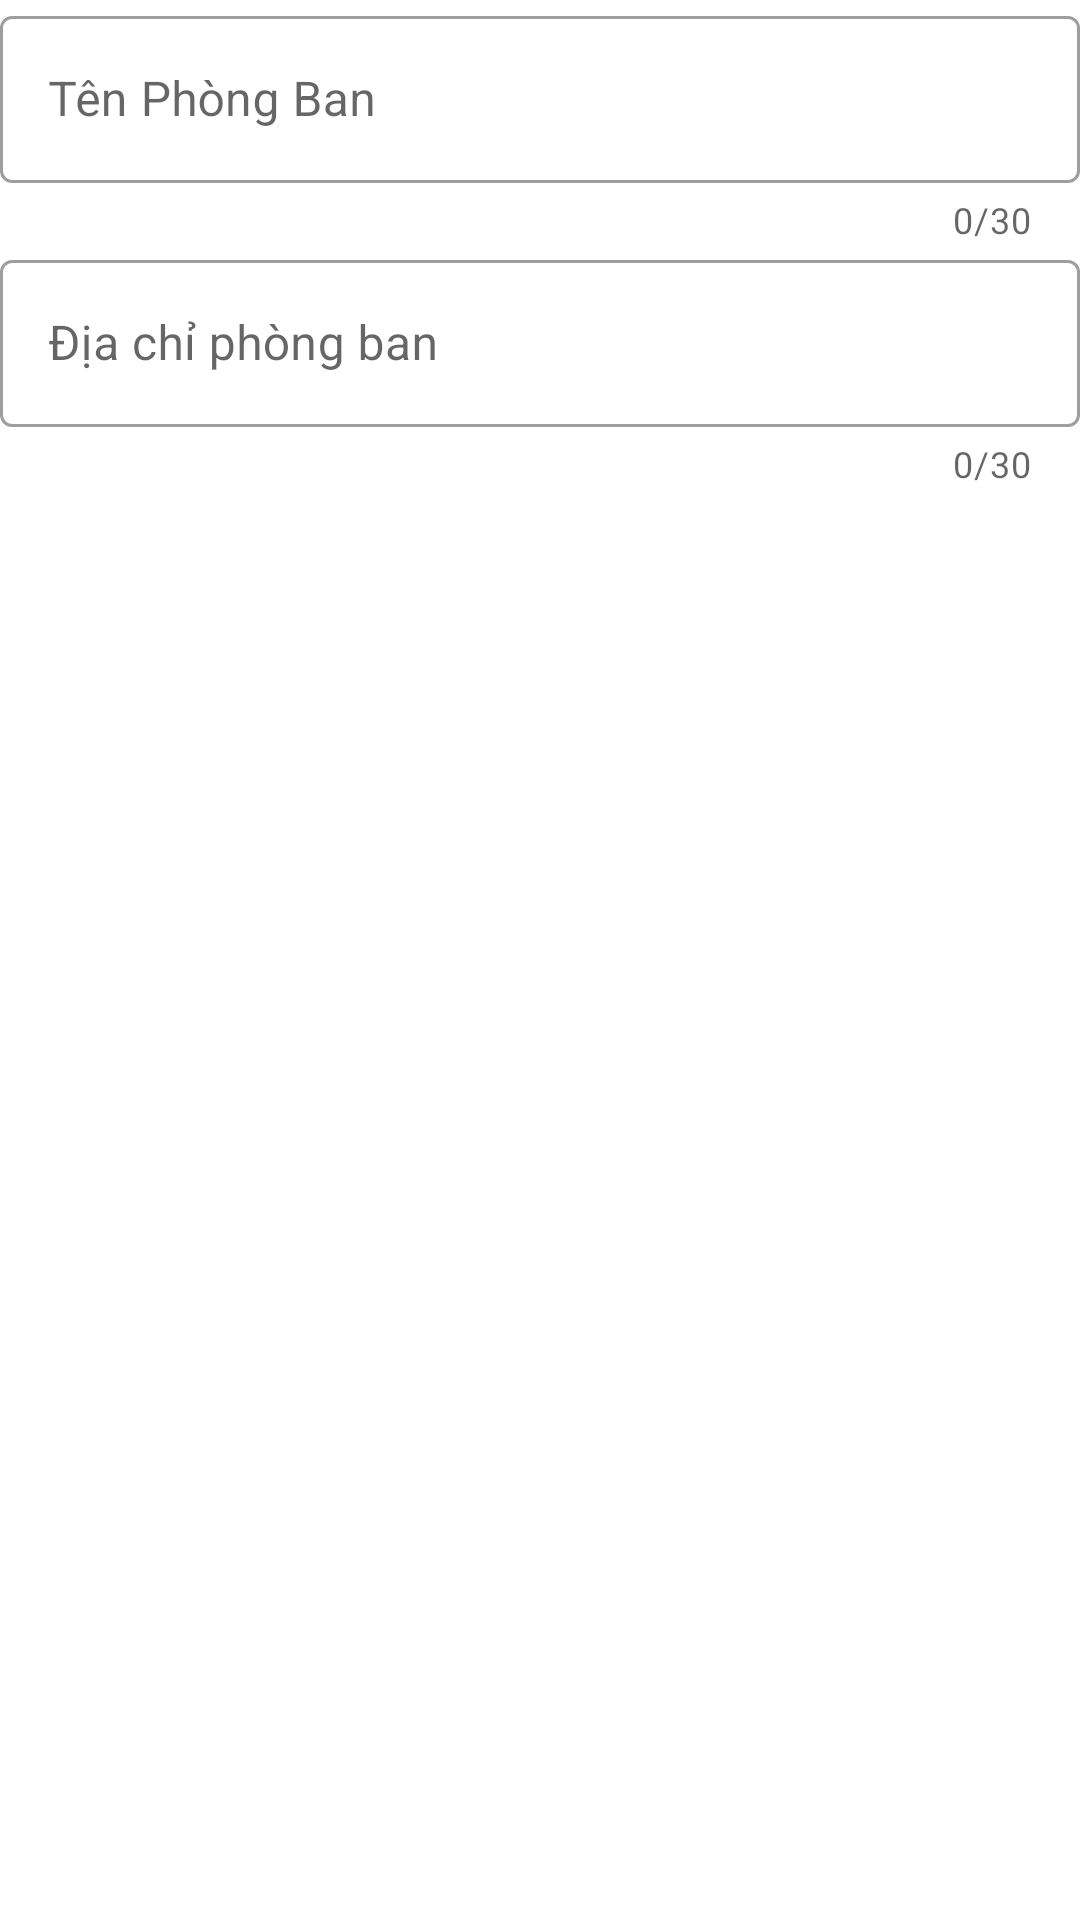

Android layout source for this screen:
<!-- AndroidManifest.xml: application theme Theme.QuanLyNhanVien -->
<!-- res/layout/activity_thong_tin_phong_ban.xml -->
<?xml version="1.0" encoding="utf-8"?>
<androidx.constraintlayout.widget.ConstraintLayout xmlns:android="http://schemas.android.com/apk/res/android"
    xmlns:app="http://schemas.android.com/apk/res-auto"
    xmlns:tools="http://schemas.android.com/tools"
    android:layout_width="match_parent"
    android:layout_height="match_parent"
    tools:context=".Infor_PhongBan"
    android:orientation="vertical">
    <LinearLayout
        android:layout_width="match_parent"
        android:layout_height="match_parent"
        android:orientation="vertical"
        android:weightSum="10">

        <com.google.android.material.textfield.TextInputLayout
            android:layout_width="match_parent"
            android:layout_height="wrap_content"
            app:counterEnabled="true"
            app:counterMaxLength="30"
            android:id="@+id/textInputLayout_tenPB"
            style="@style/Widget.MaterialComponents.TextInputLayout.OutlinedBox"
            app:startIconDrawable="@drawable/ic_baseline_work_24"
            app:helperTextTextColor="#FF0000"
            app:endIconMode="clear_text"
            >
            <com.google.android.material.textfield.TextInputEditText
                android:layout_width="match_parent"
                android:layout_height="match_parent"
                android:id="@+id/ipedt_tenPB"
                android:inputType="text"
                android:hint="Tên Phòng Ban" />
        </com.google.android.material.textfield.TextInputLayout>

        <com.google.android.material.textfield.TextInputLayout
            android:layout_width="match_parent"
            android:layout_height="wrap_content"
            style="@style/Widget.MaterialComponents.TextInputLayout.OutlinedBox"
            app:startIconDrawable="@drawable/ic_baseline_location_on_24"
            android:id="@+id/textInputLayout_diaChiPB"
            app:counterEnabled="true"
            app:counterMaxLength="30"
            app:helperTextTextColor="#FF0000"
            app:endIconMode="clear_text"
            >
            <com.google.android.material.textfield.TextInputEditText
                android:layout_width="match_parent"
                android:layout_height="match_parent"
                android:id="@+id/ipedt_diachi"
                android:inputType="text"
                android:hint="Địa chỉ phòng ban" />
        </com.google.android.material.textfield.TextInputLayout>
    </LinearLayout>
</androidx.constraintlayout.widget.ConstraintLayout>
<!-- resources referenced by this layout -->
<resources>
  <style name="Theme.QuanLyNhanVien" parent="Theme.MaterialComponents.DayNight.DarkActionBar">
          
          <item name="colorPrimary">@color/purple_500</item>
          <item name="colorPrimaryVariant">@color/purple_700</item>
          <item name="colorOnPrimary">@color/white</item>
          
          <item name="colorSecondary">@color/teal_200</item>
          <item name="colorSecondaryVariant">@color/teal_700</item>
          <item name="colorOnSecondary">@color/black</item>
          
          <item name="android:statusBarColor" tools:targetApi="l">?attr/colorPrimaryVariant</item>
          
      </style>
  <!-- not gathered from this repository: default colours our renderer supplied (Android Studio template values) -->
  <color name="purple_500">#FF6200EE</color>
  <color name="purple_700">#FF3700B3</color>
  <color name="teal_200">#FF03DAC5</color>
  <color name="teal_700">#FF018786</color>
  <color name="black">#FF000000</color>
  <color name="white">#FFFFFFFF</color>
</resources>
